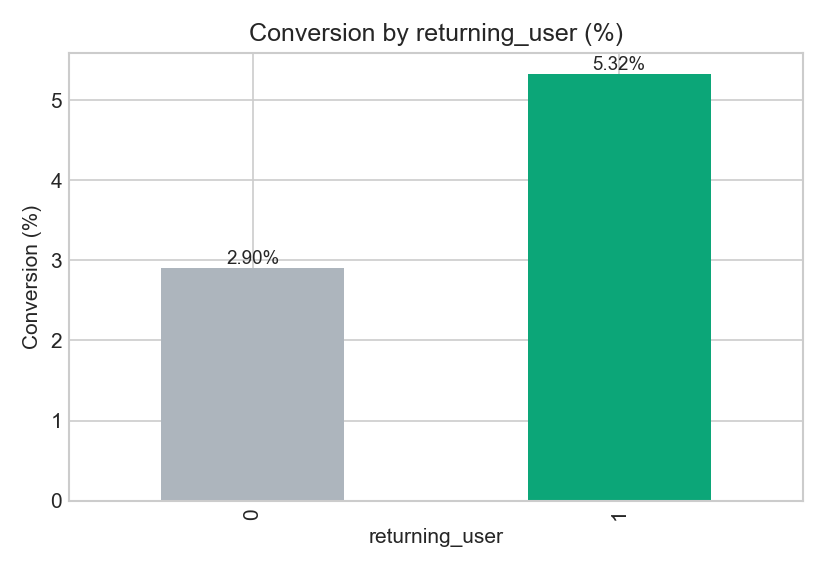

Data behind this chart, as committed beside it:
returning_user, conversion_rate, count
0, 2.9, 211800
1, 5.32, 243601
